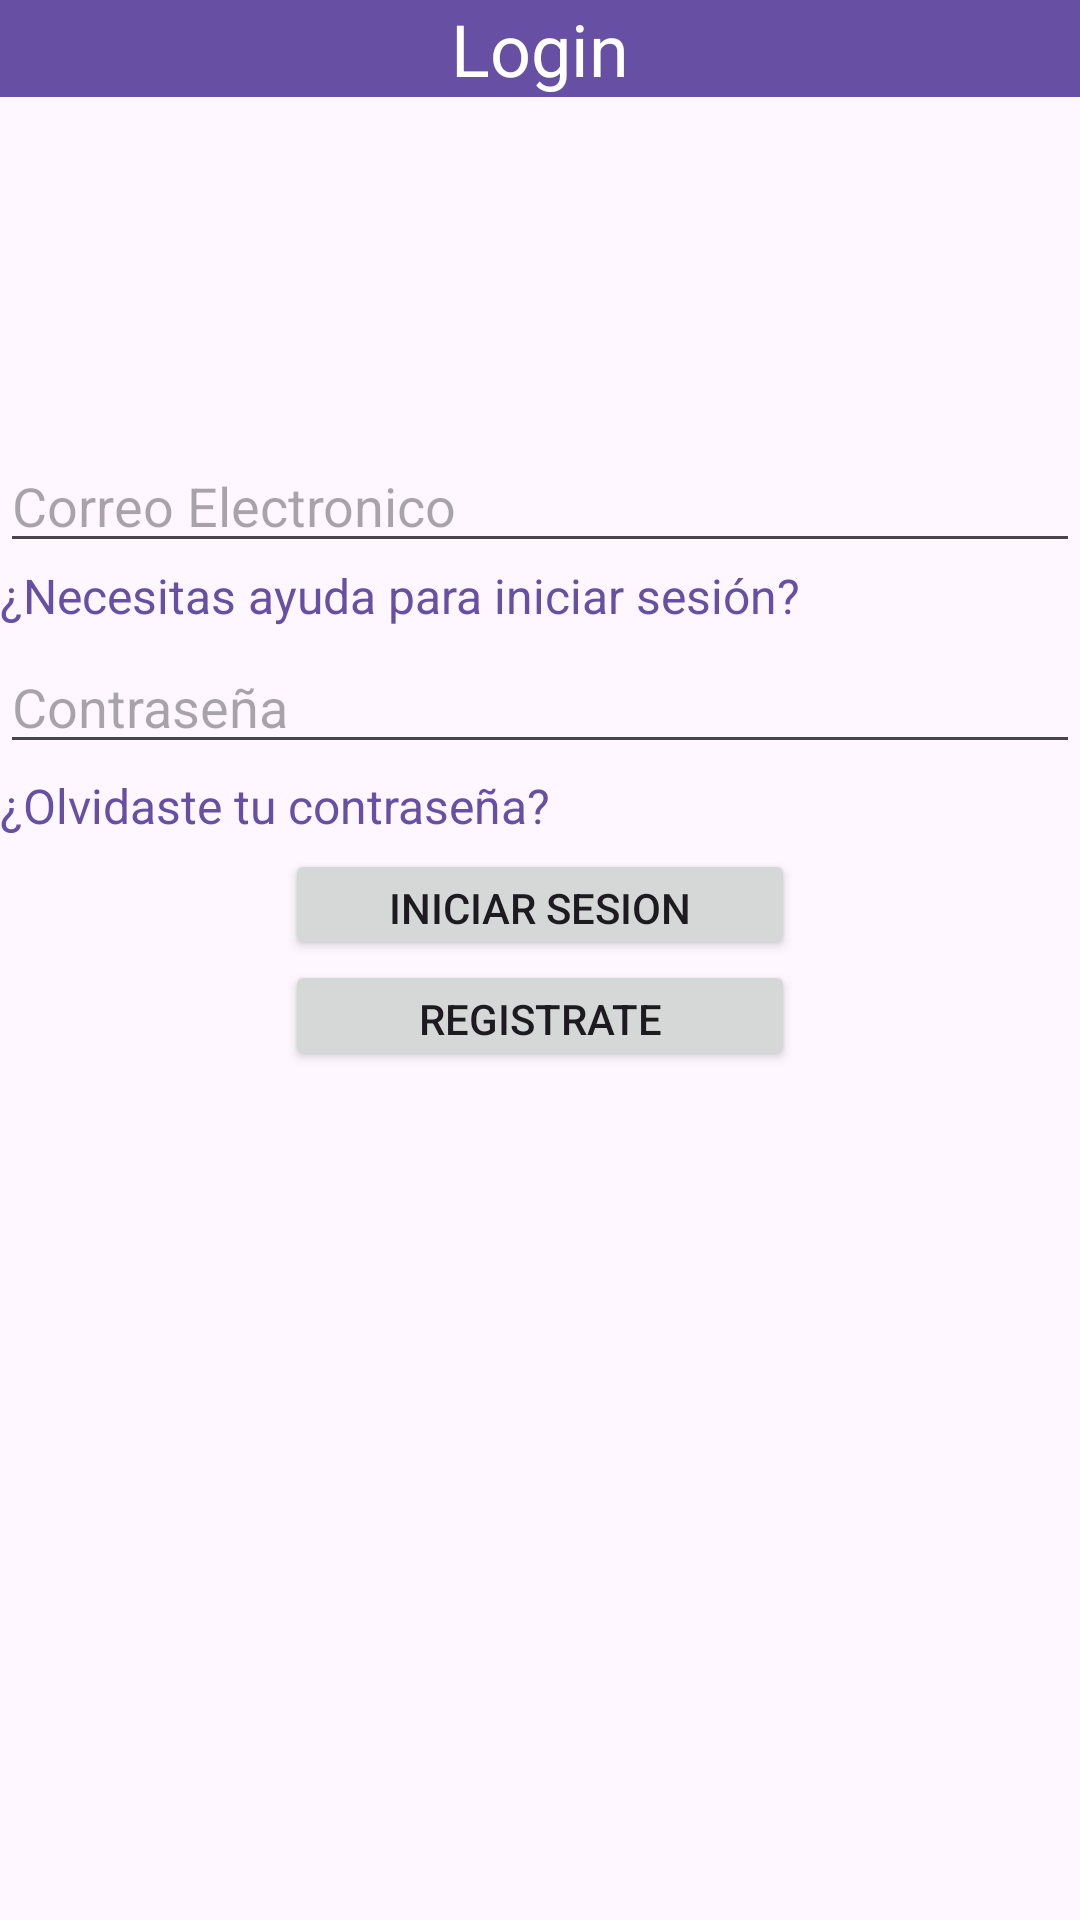

Write the Android layout XML for this screen, with the resource values it uses.
<!-- AndroidManifest.xml: application theme Theme.Project_login_development -->
<!-- res/layout/login.xml -->
<RelativeLayout
    xmlns:android="http://schemas.android.com/apk/res/android"
    xmlns:tools="http://schemas.android.com/tools"
    android:layout_width="match_parent"
    android:layout_height="match_parent" >

    <TextView
        android:id="@+id/myTextView"
        android:layout_width="match_parent"
        android:layout_height="wrap_content"
        android:background="@color/purple"
        android:gravity="center"
        android:text="Login"
        android:textColor="@color/white"
        android:textSize="24sp"
        tools:layout_editor_absoluteX="0dp"
        tools:layout_editor_absoluteY="0dp" />

    <EditText
        android:id="@+id/editTextTextEmailAddress"
        android:layout_width="match_parent"
        android:layout_height="wrap_content"
        android:layout_below="@id/myTextView"
        android:layout_marginTop="114dp"
        android:ems="10"
        android:hint="Correo Electronico"
        android:inputType="textEmailAddress" />

    <TextView
        android:id="@+id/textView2"
        android:layout_width="wrap_content"
        android:layout_height="wrap_content"
        android:text="¿Necesitas ayuda para iniciar sesión?"
        android:textColor="@color/purple"
        android:textSize="16sp"
        android:layout_below="@id/editTextTextEmailAddress" />

    <EditText
        android:id="@+id/editTextTextPassword"
        android:layout_width="match_parent"
        android:layout_height="wrap_content"
        android:layout_below="@id/textView2"
        android:layout_marginTop="4dp"
        android:ems="10"
        android:hint="Contraseña"
        android:inputType="textPassword" />

    <TextView
        android:id="@+id/textView"
        android:layout_width="match_parent"
        android:layout_height="wrap_content"
        android:layout_below="@id/editTextTextPassword"
        android:layout_marginTop="3dp"
        android:text="¿Olvidaste tu contraseña?"
        android:textColor="@color/purple"
        android:textSize="16sp" />

    <RelativeLayout
        android:layout_width="wrap_content"
        android:layout_height="wrap_content"
        android:layout_centerInParent="true">

        <Button
            android:id="@+id/button"
            android:layout_width="170dp"
            android:layout_height="37dp"
            android:layout_centerHorizontal="true"
            android:text="Iniciar Sesion" />

        <Button
            android:id="@+id/button2"
            android:layout_width="170dp"
            android:layout_height="37dp"
            android:layout_below="@id/button"
            android:layout_centerHorizontal="true"
            android:text="Registrate" />

    </RelativeLayout>

</RelativeLayout>
<!-- resources referenced by this layout -->
<resources>
  <color name="purple">#6750a4</color>
  <color name="white">#FFFFFFFF</color>
  <style name="Theme.Project_login_development" parent="Base.Theme.Project_login_development" />
  <style name="Base.Theme.Project_login_development" parent="Theme.Material3.DayNight.NoActionBar">
          
          
      </style>
</resources>
